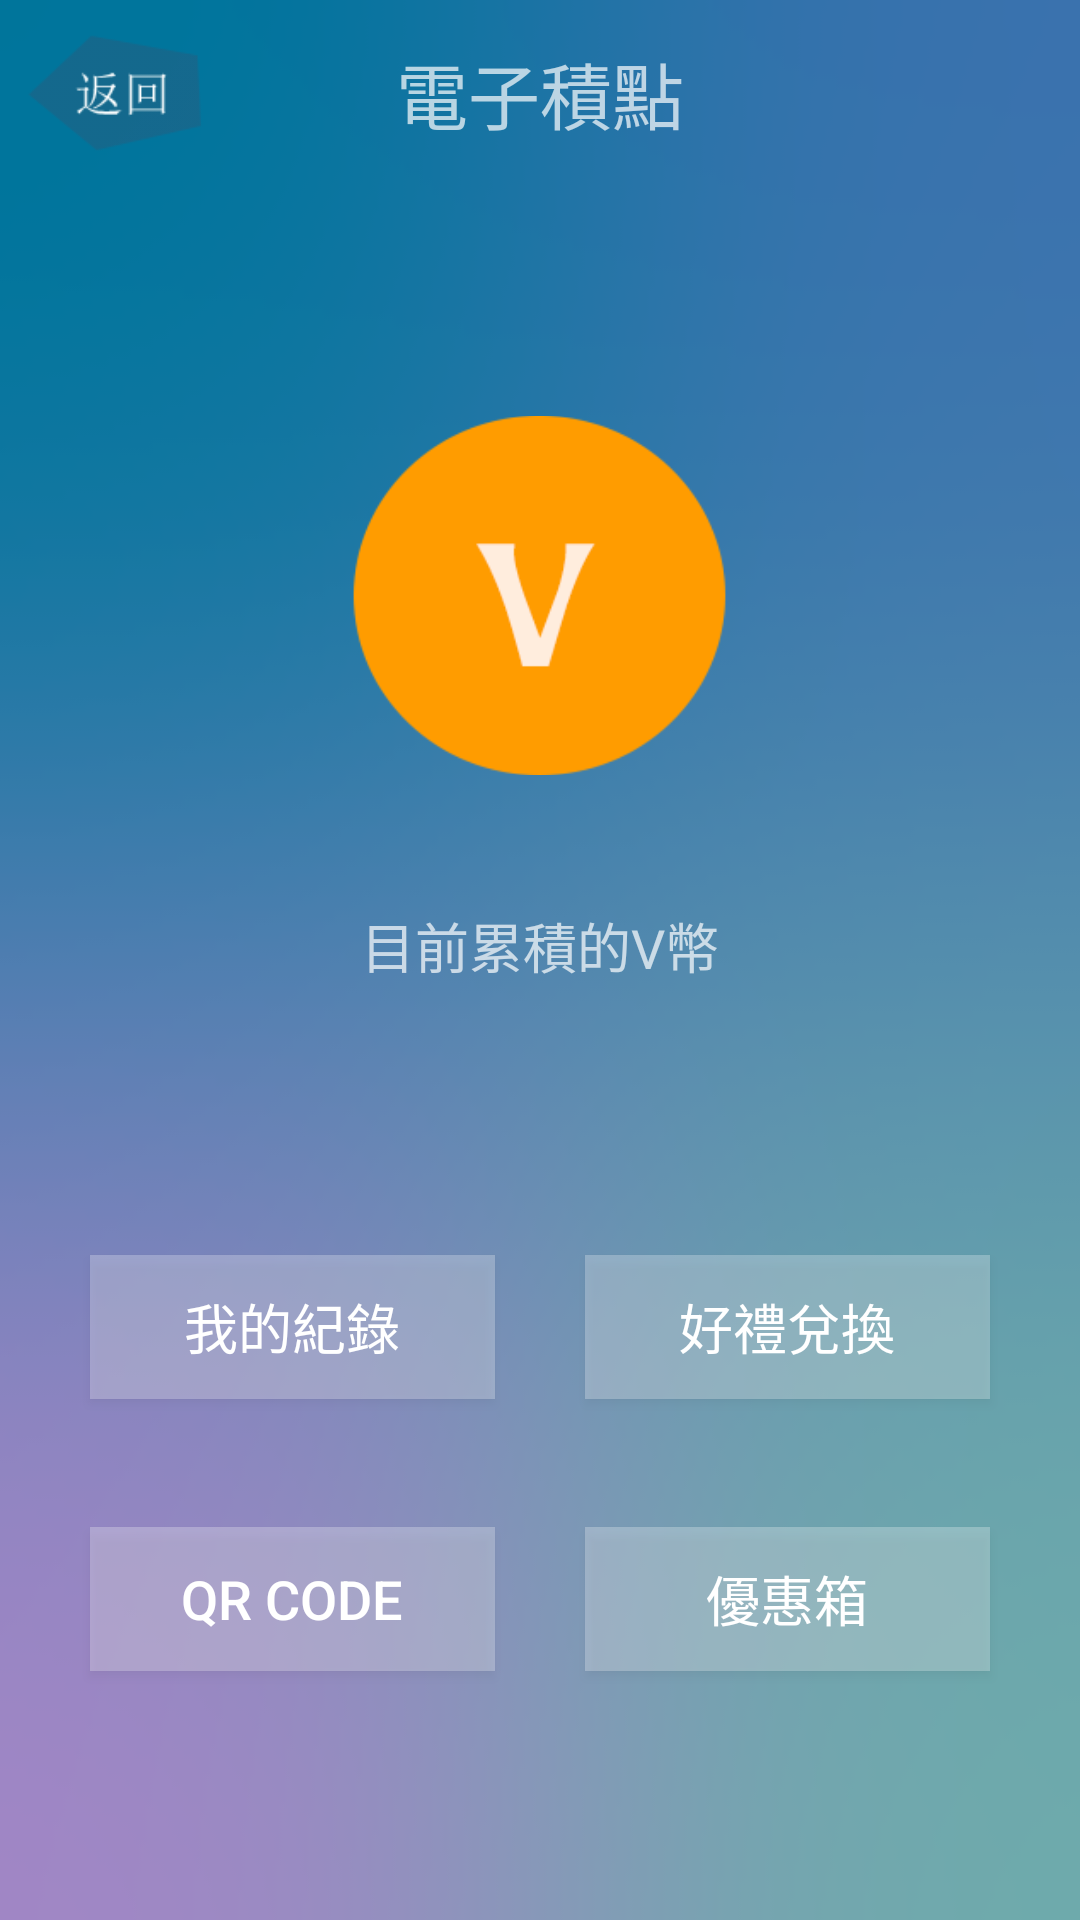

Android layout source for this screen:
<!-- AndroidManifest.xml: application theme AppTheme -->
<!-- res/layout/vcoin.xml -->
<?xml version="1.0" encoding="utf-8"?>
<android.support.constraint.ConstraintLayout xmlns:android="http://schemas.android.com/apk/res/android"
    xmlns:app="http://schemas.android.com/apk/res-auto"
    xmlns:tools="http://schemas.android.com/tools"
    android:layout_width="match_parent"
    android:layout_height="match_parent"
    android:background="@drawable/login_bg"
    tools:context="com.example.obama.venus.vcoin">

    <LinearLayout
        android:layout_width="fill_parent"
        android:layout_height="fill_parent"
        android:orientation="vertical"
        tools:layout_editor_absoluteX="0dp"
        tools:layout_editor_absoluteY="0dp">

        <LinearLayout
            android:layout_width="match_parent"
            android:layout_height="match_parent"
            android:layout_weight="1"
            android:orientation="horizontal">

            <LinearLayout
                android:layout_width="match_parent"
                android:layout_height="match_parent"
                android:layout_weight="1.1"
                android:orientation="horizontal">

                <ImageButton
                    android:id="@+id/imageButton1"
                    android:layout_width="60dip"
                    android:layout_height="50dip"
                    android:layout_gravity="center"
                    android:layout_marginLeft="8dip"
                    android:background="@android:color/transparent"
                    android:scaleType="fitCenter"
                    app:srcCompat="@drawable/back" />

                <TextView
                    android:id="@+id/textView1"
                    android:layout_width="wrap_content"
                    android:layout_height="wrap_content"
                    android:layout_gravity="center"
                    android:layout_weight="1.17"
                    android:text="電子積點"
                    android:textAlignment="center"
                    android:textSize="24sp" />

                <ImageView
                    android:id="@+id/imageView"
                    android:layout_width="60dip"
                    android:layout_height="50dip"
                    android:layout_marginRight="8dip"
                    app:srcCompat="@android:color/transparent" />
            </LinearLayout>
        </LinearLayout>

        <LinearLayout
            android:layout_width="match_parent"
            android:layout_height="match_parent"
            android:layout_weight="1.05"
            android:orientation="horizontal"></LinearLayout>

        <LinearLayout
            android:layout_width="match_parent"
            android:layout_height="match_parent"
            android:layout_weight="0.75"
            android:gravity="center_horizontal"
            android:orientation="horizontal">

            <ImageView
                android:id="@+id/imageView9"
                android:layout_width="125dip"
                android:layout_height="125dip"
                android:layout_gravity="center"
                android:scaleType="fitCenter"
                app:srcCompat="@drawable/vcoins" />
        </LinearLayout>

        <LinearLayout
            android:layout_width="match_parent"
            android:layout_height="match_parent"
            android:layout_weight="1.05"
            android:orientation="horizontal">

            <TextView
                android:id="@+id/textView20"
                android:layout_width="wrap_content"
                android:layout_height="wrap_content"
                android:layout_weight="1"
                android:text="目前累積的V幣"
                android:textAlignment="center"
                android:textSize="18sp" />
        </LinearLayout>

        <LinearLayout
            android:layout_width="match_parent"
            android:layout_height="match_parent"
            android:layout_weight="1"
            android:orientation="horizontal">

            <TextView
                android:id="@+id/textView21"
                android:layout_width="wrap_content"
                android:layout_height="wrap_content"
                android:layout_weight="1"
                android:text=""
                android:textAlignment="center"
                android:textSize="24sp" />
        </LinearLayout>

        <LinearLayout
            android:layout_width="match_parent"
            android:layout_height="match_parent"
            android:layout_weight="0.95"
            android:orientation="horizontal">

            <Button
                android:id="@+id/button22"
                android:layout_width="wrap_content"
                android:layout_height="wrap_content"
                android:layout_gravity="center_vertical"
                android:layout_marginLeft="30dip"
                android:layout_marginRight="15dip"
                android:layout_weight="1"
                android:background="#44ffffff"
                android:text="我的紀錄"
                android:textSize="18sp" />

            <Button
                android:id="@+id/button23"
                android:layout_width="wrap_content"
                android:layout_height="wrap_content"
                android:layout_gravity="center_vertical"
                android:layout_marginLeft="15dip"
                android:layout_marginRight="30dip"
                android:layout_weight="1"
                android:background="#44ffffff"
                android:text="好禮兌換"
                android:textSize="18sp" />


        </LinearLayout>

        <LinearLayout
            android:layout_width="match_parent"
            android:layout_height="match_parent"
            android:layout_weight="0.95"
            android:orientation="horizontal">

            <Button
                android:id="@+id/button24"
                android:layout_width="wrap_content"
                android:layout_height="wrap_content"
                android:layout_gravity="center"
                android:layout_marginLeft="30dip"
                android:layout_marginRight="15dip"
                android:layout_weight="1"
                android:background="#44ffffff"
                android:text="QR CODE"
                android:textSize="18sp" />

            <Button
                android:id="@+id/button25"
                android:layout_width="wrap_content"
                android:layout_height="wrap_content"
                android:layout_gravity="center"
                android:layout_marginLeft="15dip"
                android:layout_marginRight="30dip"
                android:layout_weight="1"
                android:background="#44ffffff"
                android:text="優惠箱"
                android:textSize="18sp" />
        </LinearLayout>

        <LinearLayout
            android:layout_width="match_parent"
            android:layout_height="match_parent"
            android:layout_weight="1"
            android:orientation="horizontal"></LinearLayout>
    </LinearLayout>
</android.support.constraint.ConstraintLayout>
<!-- resources referenced by this layout -->
<resources>
  <!-- drawable back: png bitmap (drawable, 7207 bytes) -->
  <!-- drawable login_bg: png bitmap (drawable, 117665 bytes) -->
  <!-- drawable vcoins: png bitmap (drawable, 8751 bytes) -->
  <style name="AppTheme" parent="Theme.AppCompat.NoActionBar">
          
          <item name="colorPrimary">@color/colorPrimary</item>
          <item name="colorPrimaryDark">@color/colorPrimaryDark</item>
          <item name="colorAccent">@color/colorAccent</item>
      </style>
  <!-- not gathered from this repository: default colours our renderer supplied (Android Studio template values) -->
  <color name="colorPrimary">#FF6200EE</color>
  <color name="colorPrimaryDark">#FF3700B3</color>
  <color name="colorAccent">#FF03DAC5</color>
</resources>
